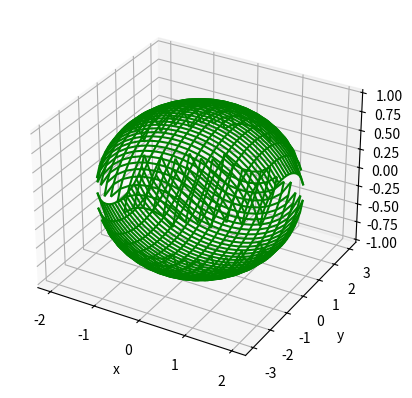

This chart was generated by the following Python code:
from mpl_toolkits.mplot3d import Axes3D
from matplotlib import cm
import matplotlib.pyplot as plt
import numpy as np

def zFunction(x, y):
    z = 1-((np.power(x, 2))/4) - (np.power(y, 2)/9)
    return np.sqrt(z)

plt.show()
    
    
x = np.linspace(-2, 2, 20)
y = np.linspace(-3, 3, 40)

x, y = np.meshgrid(x, y)

z = zFunction(x, y)

fig = plt.figure()
ax = plt.axes(projection="3d")
ax.plot_wireframe(x, y, z, color='green')
ax.plot_wireframe(x, y, -1*z, color='green')
ax.set_xlabel('x')
ax.set_ylabel('y')
ax.set_zlabel('z')

plt.show()
